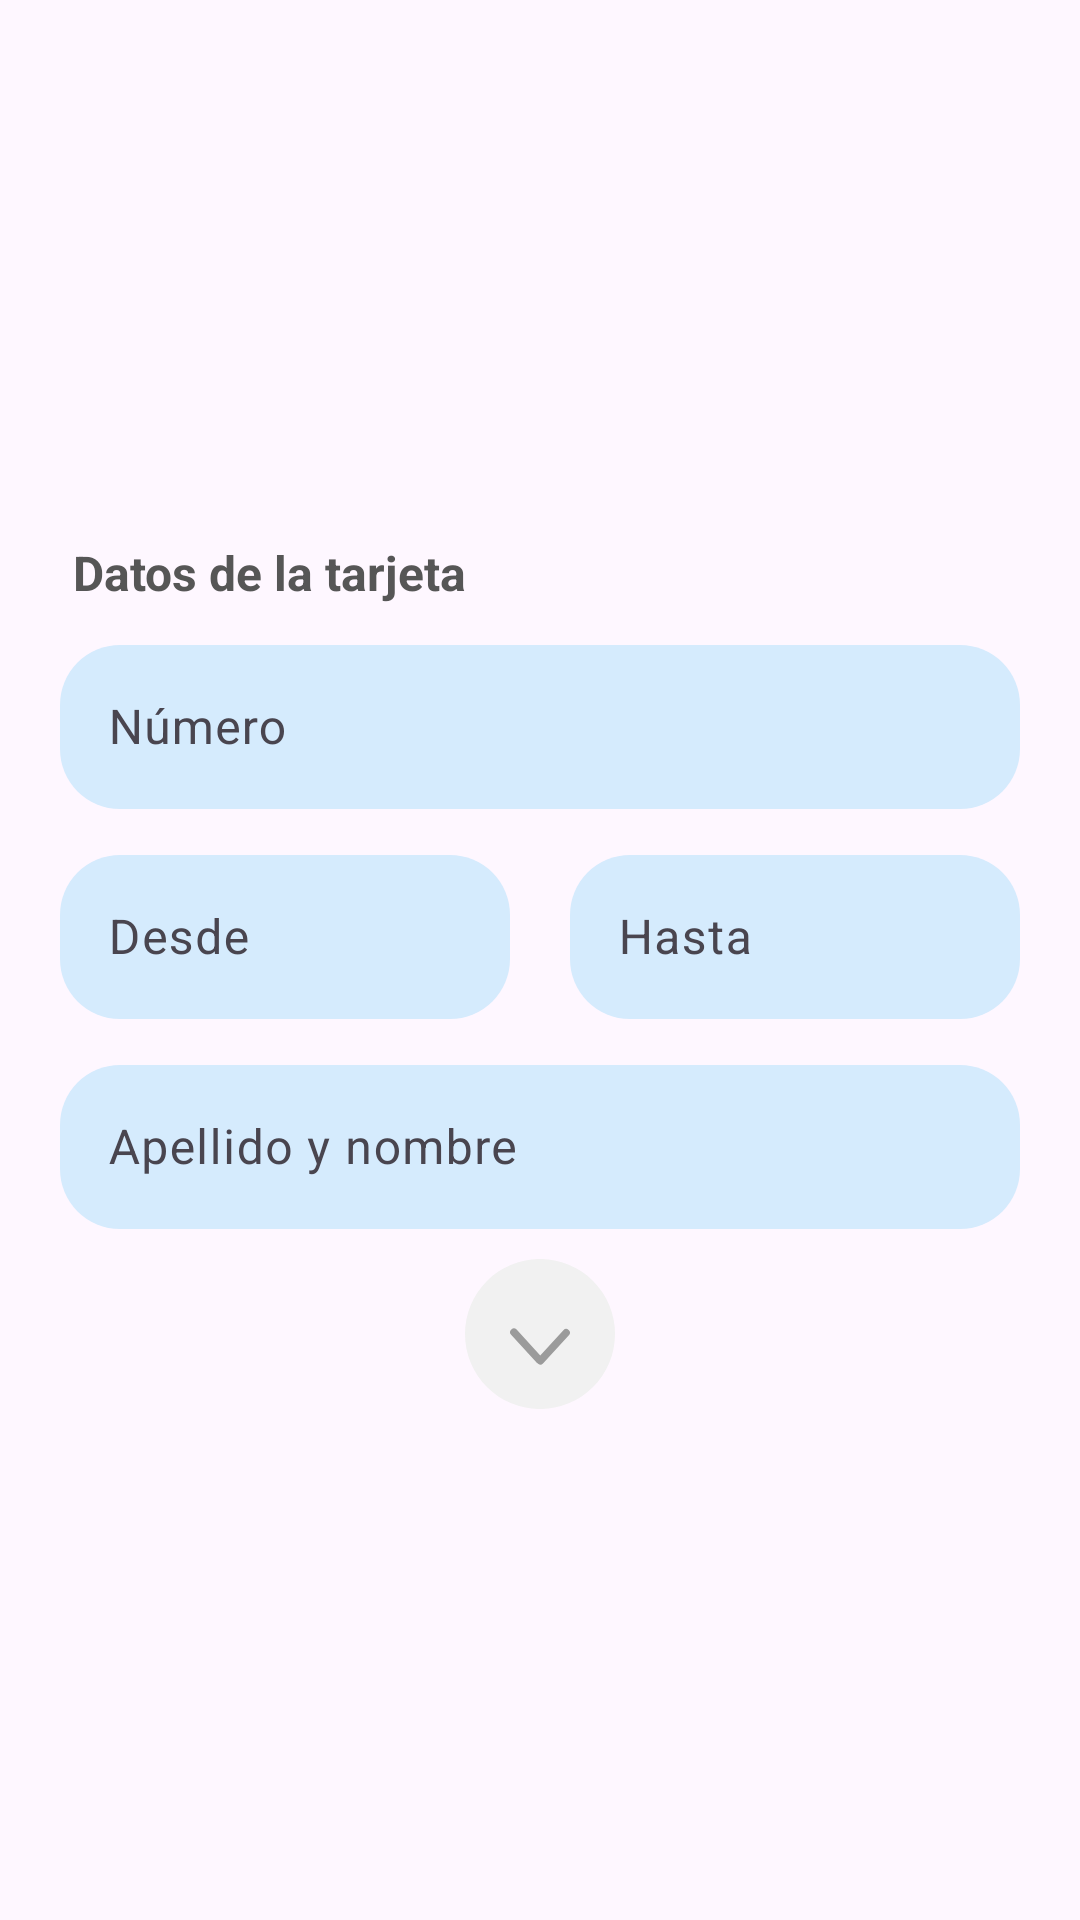

This screen was rendered from an Android layout file. Write that file and the resources it references.
<!-- AndroidManifest.xml: application theme Theme.PowerFit -->
<!-- res/layout/fragment_pago_cuota_mensual_one.xml -->
<?xml version="1.0" encoding="utf-8"?>
<FrameLayout xmlns:android="http://schemas.android.com/apk/res/android"
    xmlns:tools="http://schemas.android.com/tools"
    android:layout_width="match_parent"
    android:layout_height="match_parent"
    tools:context=".pages.components.PagoCuotaMensualOne">

    <LinearLayout

        android:layout_width="match_parent"
        android:layout_height="match_parent"
        android:gravity="center"
        android:orientation="vertical">


        <TextView
            android:layout_marginTop="10dp"
            android:layout_width="wrap_content"
            android:layout_height="wrap_content"
            android:layout_marginEnd="90dp"
            android:layout_marginBottom="8dp"
            android:text="@string/pagocuota_pagocard_title"
            android:textColor="@color/greyDos"
            android:textSize="16sp"
            android:textStyle="bold" />

        <com.google.android.material.textfield.TextInputLayout
            android:id="@+id/name_form"
            android:layout_width="320dp"
            android:layout_height="60dp"

            android:hint="@string/pagocuota_pagocard_num">

            <com.google.android.material.textfield.TextInputEditText
                android:id="@+id/name_form_value"
                android:layout_width="match_parent"
                android:layout_height="match_parent"
                android:background="@drawable/edit_text_form_ligth_blue"
                android:drawablePadding="15dp"
                android:ems="15"
                android:inputType="text" />
        </com.google.android.material.textfield.TextInputLayout>

        <LinearLayout
            android:layout_width="match_parent"
            android:layout_height="wrap_content"
            android:layout_marginTop="10dp"
            android:gravity="center">

            <com.google.android.material.textfield.TextInputLayout
                android:id="@+id/lastN_form"
                android:layout_width="150dp"
                android:layout_height="60dp"
                android:layout_marginRight="20dp"
                android:hint="@string/pagocuota_pagocard_desde">

                <com.google.android.material.textfield.TextInputEditText
                    android:id="@+id/lastN_form_value"
                    android:layout_width="match_parent"
                    android:layout_height="match_parent"
                    android:background="@drawable/edit_text_form_ligth_blue"
                    android:drawablePadding="15dp"
                    android:ems="15"
                    android:inputType="text" />
            </com.google.android.material.textfield.TextInputLayout>

            <com.google.android.material.textfield.TextInputLayout
                android:id="@+id/dni_form"
                android:layout_width="150dp"
                android:layout_height="60dp"

                android:hint="@string/pagocuota_pagocard_hasta">

                <com.google.android.material.textfield.TextInputEditText
                    android:id="@+id/dni_form_value"
                    android:layout_width="match_parent"
                    android:layout_height="match_parent"
                    android:background="@drawable/edit_text_form_ligth_blue"
                    android:drawablePadding="15dp"
                    android:ems="15"
                    android:inputType="text" />
            </com.google.android.material.textfield.TextInputLayout>
        </LinearLayout>

        <com.google.android.material.textfield.TextInputLayout
            android:id="@+id/email_form"
            android:layout_width="320dp"
            android:layout_height="60dp"
            android:layout_marginTop="10dp"
            android:hint="@string/pagocuota_pagocard_nomape">

            <com.google.android.material.textfield.TextInputEditText
                android:id="@+id/email_form_value"
                android:layout_width="match_parent"
                android:layout_height="match_parent"
                android:background="@drawable/edit_text_form_ligth_blue"
                android:drawablePadding="15dp"
                android:ems="15"
                android:inputType="text" />
        </com.google.android.material.textfield.TextInputLayout>

        <ImageView
            android:layout_width="50dp"
            android:layout_height="50dp"
            android:layout_marginTop="10dp"
            android:contentDescription="@string/logo"

            android:src="@drawable/arrob" />
    </LinearLayout>

</FrameLayout>
<!-- resources referenced by this layout -->
<resources>
  <color name="greyDos">#565656</color>
  <!-- drawable arrob (drawable) -->
  <vector xmlns:android="http://schemas.android.com/apk/res/android"
      android:width="188dp"
      android:height="188dp"
      android:viewportWidth="188"
      android:viewportHeight="188">
    <path
        android:pathData="M94,94m-94,0a94,94 0,1 1,188 0a94,94 0,1 1,-188 0"
        android:fillColor="#f1f1f1"/>
    <path
        android:pathData="M130.19,95.52 L97.75,130.94a4.66,4.66 0,0 1,-7.25 -0.46h0c-0.09,-0.08 -0.17,-0.17 -0.25,-0.25L57.81,94.81a4.66,4.66 0,0 1,6.88 -6.3l29.63,32.36 29,-31.65a4.66,4.66 0,0 1,6.88 6.3Z"
        android:fillColor="#9b9b9b"/>
  </vector>
  <!-- drawable edit_text_form_ligth_blue (drawable) -->
  <?xml version="1.0" encoding="utf-8"?>
  <shape xmlns:android="http://schemas.android.com/apk/res/android"
      android:shape="rectangle">
      <solid android:color="@color/pastelBlue"/>
      <corners android:radius="20dp"/>
  
  </shape>
  <string name="logo">imgLogo</string>
      //inputs text Login pages
  <string name="pagocuota_pagocard_desde">Desde</string>
  <string name="pagocuota_pagocard_hasta">Hasta</string>
  <string name="pagocuota_pagocard_nomape">Apellido y nombre</string>
  <string name="pagocuota_pagocard_num">Número</string>
  <string name="pagocuota_pagocard_title">Datos de la tarjeta</string>
  <style name="Theme.PowerFit" parent="Base.Theme.PowerFit" />
  <color name="pastelBlue">#D5EBFD</color>
  <style name="Base.Theme.PowerFit" parent="Theme.Material3.DayNight.NoActionBar">
          
          
      </style>
</resources>
